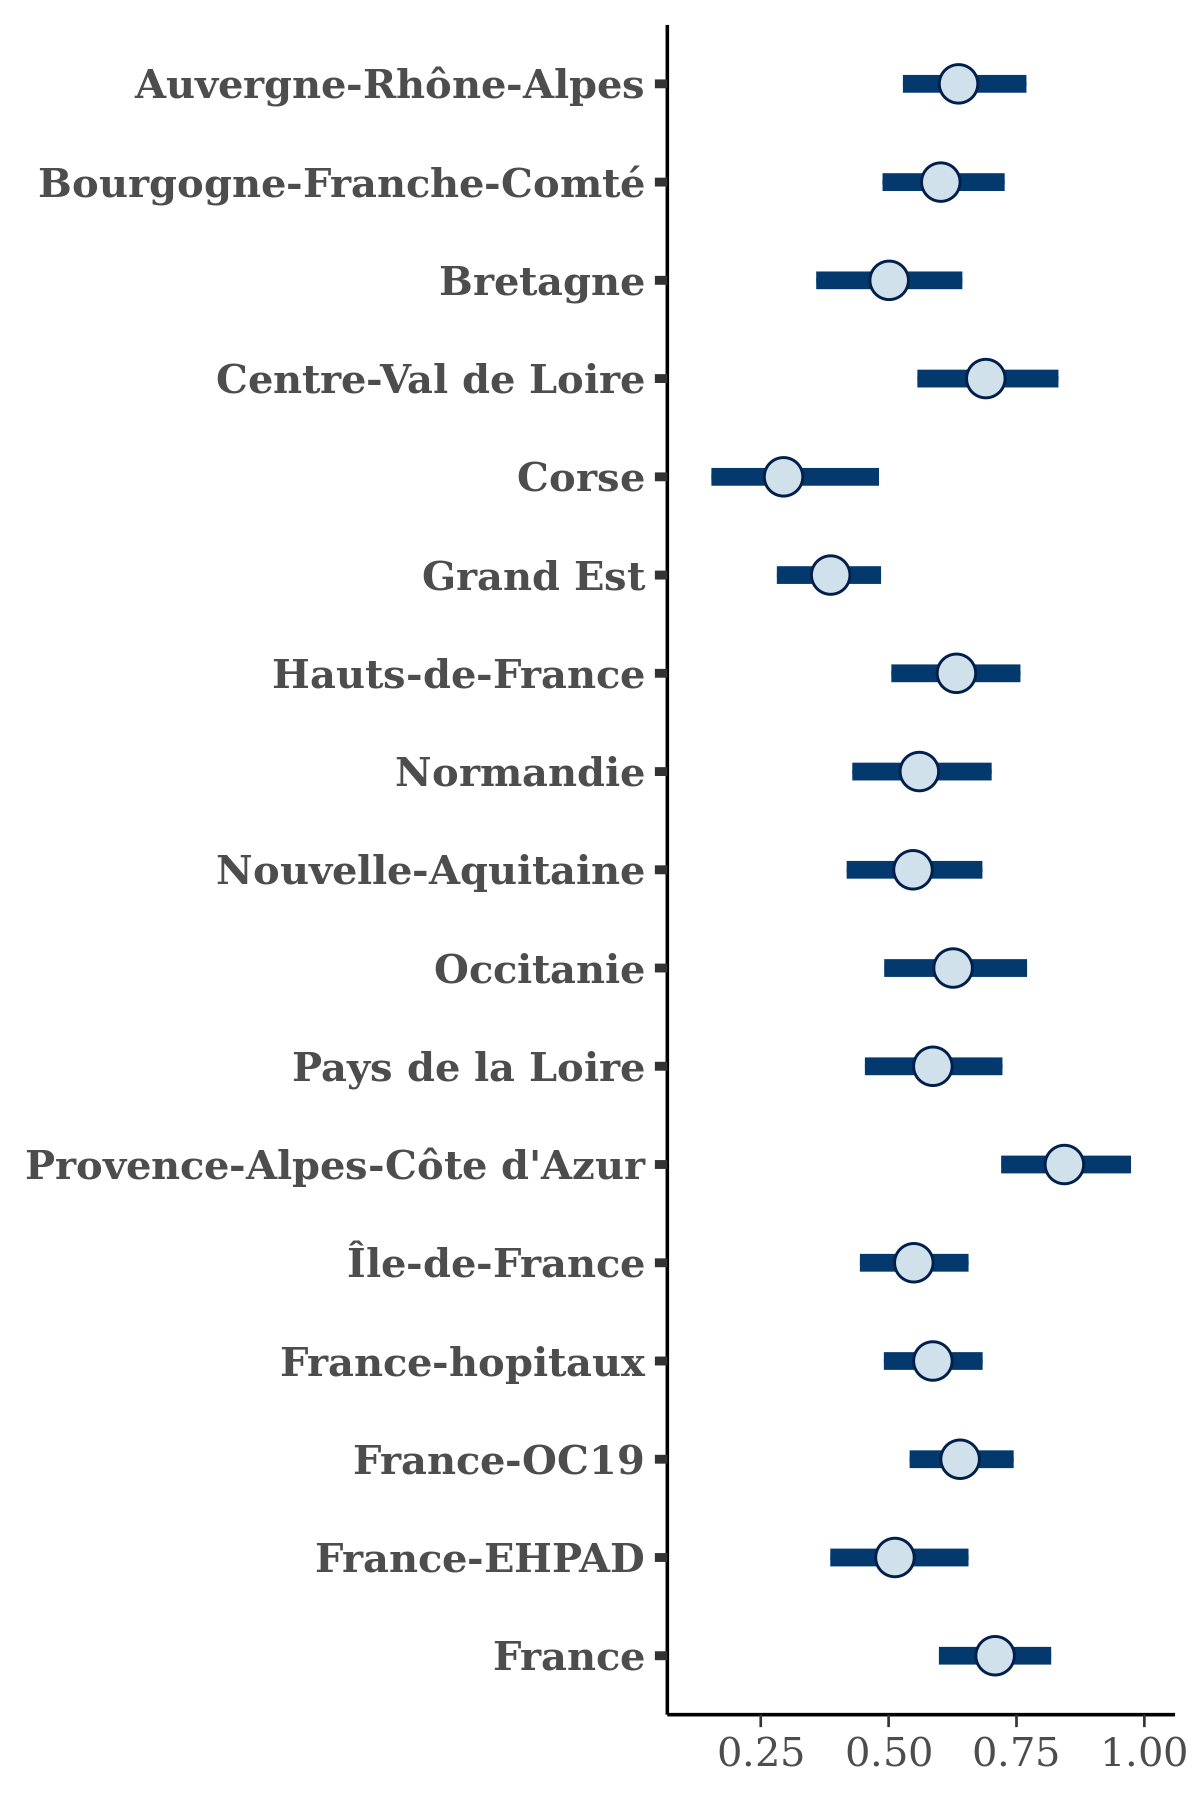

Source data for this figure (header and first rows):
, Auvergne-Rhône-Alpes, Bourgogne-Franche-Comté, Bretagne, Centre-Val de Loire, Corse, Grand Est, Hauts-de-France, Normandie, Nouvelle-Aquitaine, Occitanie, Pays de la Loire, Provence-Alpes-Côte d'Azur, Île-de-France, France-hopitaux, France-OC19, France-EHPAD, France
1, 0.6394, 0.6031, 0.5774, 0.5136, 0.1853, 0.3151, 0.6291, 0.6993, 0.5792, 0.7521, 0.6868, 0.9169, 0.5611, 0.5983, 0.5267, 0.4671, 0.6875
2, 0.6083, 0.6603, 0.5604, 0.6173, 0.5122, 0.3712, 0.7003, 0.7047, 0.6112, 0.66, 0.4899, 0.8916, 0.5584, 0.6394, 0.6887, 0.5047, 0.6881
3, 0.5561, 0.5671, 0.3352, 0.6104, 0.3019, 0.3742, 0.4826, 0.5471, 0.4836, 0.5039, 0.5842, 0.6981, 0.5113, 0.5237, 0.6042, 0.5699, 0.7004
4, 0.6934, 0.5972, 0.575, 0.6441, 0.3268, 0.2659, 0.7407, 0.7458, 0.5421, 0.7125, 0.4706, 0.8674, 0.5082, 0.6451, 0.5983, 0.3739, 0.8129
5, 0.6457, 0.648, 0.477, 0.7881, 0.1942, 0.3103, 0.3903, 0.641, 0.5878, 0.6062, 0.546, 0.8821, 0.444, 0.6574, 0.6476, 0.5544, 0.6655
6, 0.633, 0.7388, 0.3207, 0.6912, 0.4248, 0.451, 0.6036, 0.5055, 0.4432, 0.4733, 0.7164, 0.8545, 0.5862, 0.6431, 0.5908, 0.5384, 0.8477
7, 0.6731, 0.5924, 0.4252, 0.5242, 0.3012, 0.3358, 0.6977, 0.5918, 0.4768, 0.5217, 0.607, 0.8858, 0.575, 0.5979, 0.7429, 0.5596, 0.6779
8, 0.6558, 0.594, 0.5081, 0.6121, 0.3224, 0.4106, 0.6562, 0.6722, 0.5969, 0.522, 0.564, 0.9324, 0.5581, 0.5583, 0.6888, 0.4794, 0.7499
9, 0.6499, 0.7466, 0.5297, 0.7181, 0.2059, 0.2759, 0.6336, 0.6198, 0.6259, 0.6978, 0.6204, 0.9916, 0.5273, 0.574, 0.5901, 0.43, 0.6836
10, 0.5545, 0.6274, 0.4576, 0.7618, 0.1271, 0.4684, 0.69, 0.6178, 0.3843, 0.5802, 0.5628, 0.809, 0.6025, 0.5775, 0.5877, 0.3337, 0.7256
11, 0.5867, 0.5423, 0.4074, 0.5909, 0.3295, 0.3846, 0.6057, 0.5363, 0.5071, 0.573, 0.5603, 0.8129, 0.6329, 0.6673, 0.6484, 0.6123, 0.8153
12, 0.687, 0.469, 0.5117, 0.6336, 0.4852, 0.3028, 0.6199, 0.5784, 0.5075, 0.596, 0.5885, 0.8131, 0.4468, 0.5398, 0.6347, 0.5704, 0.609
13, 0.6873, 0.7216, 0.5854, 0.6301, 0.2809, 0.4708, 0.747, 0.5084, 0.5857, 0.5924, 0.7788, 0.8614, 0.5997, 0.6219, 0.6297, 0.5511, 0.7125
14, 0.6247, 0.5563, 0.4474, 0.7926, 0.2213, 0.3649, 0.5546, 0.539, 0.545, 0.4974, 0.6002, 0.8486, 0.5557, 0.6217, 0.664, 0.4425, 0.7249
15, 0.6442, 0.5838, 0.543, 0.7115, 0.1654, 0.4039, 0.6876, 0.532, 0.5465, 0.652, 0.5587, 0.912, 0.5405, 0.6278, 0.6553, 0.5943, 0.6434
16, 0.6182, 0.4759, 0.4562, 0.5979, 0.3454, 0.4374, 0.5659, 0.5434, 0.5405, 0.6722, 0.5204, 0.8117, 0.5205, 0.6396, 0.6241, 0.6113, 0.7464
17, 0.6541, 0.7037, 0.6074, 0.7351, 0.255, 0.4445, 0.4735, 0.6169, 0.4618, 0.6025, 0.7158, 0.8565, 0.5781, 0.5485, 0.6595, 0.4982, 0.7964
18, 0.7108, 0.4673, 0.5414, 0.6936, 0.4131, 0.4148, 0.5994, 0.6498, 0.582, 0.5326, 0.485, 0.8687, 0.5878, 0.4891, 0.6209, 0.5251, 0.6133
19, 0.7228, 0.6849, 0.445, 0.6616, 0.4026, 0.3483, 0.6774, 0.4672, 0.6525, 0.5939, 0.6234, 0.8746, 0.5152, 0.6578, 0.6205, 0.527, 0.7519
20, 0.5836, 0.7006, 0.3276, 0.7053, 0.2085, 0.2822, 0.7855, 0.4859, 0.681, 0.5887, 0.6576, 0.9808, 0.57, 0.4817, 0.5882, 0.4838, 0.7218
21, 0.6868, 0.5454, 0.3778, 0.8414, 0.1823, 0.2533, 0.5557, 0.5032, 0.407, 0.5267, 0.5845, 0.721, 0.5214, 0.5827, 0.6145, 0.4425, 0.6187
22, 0.7297, 0.6669, 0.5136, 0.6728, 0.3742, 0.4137, 0.5752, 0.7005, 0.6343, 0.7982, 0.4634, 0.8184, 0.7242, 0.5772, 0.6833, 0.6568, 0.699
23, 0.6384, 0.5837, 0.5456, 0.7403, 0.2315, 0.3433, 0.4925, 0.4138, 0.5959, 0.6211, 0.7581, 0.8626, 0.6567, 0.5803, 0.6764, 0.6319, 0.7718
24, 0.6408, 0.6112, 0.5506, 0.5919, 0.3846, 0.4634, 0.6197, 0.6024, 0.5375, 0.7436, 0.5148, 0.7879, 0.4844, 0.5671, 0.627, 0.4841, 0.6907
25, 0.63, 0.5995, 0.6133, 0.6271, 0.1908, 0.4332, 0.5078, 0.6958, 0.6693, 0.5644, 0.529, 0.74, 0.6177, 0.626, 0.6192, 0.5562, 0.6661
26, 0.6311, 0.6389, 0.456, 0.7015, 0.1863, 0.4312, 0.6572, 0.5728, 0.4652, 0.5479, 0.6534, 0.8664, 0.6833, 0.5172, 0.6928, 0.3517, 0.638
27, 0.7378, 0.6985, 0.4316, 0.7292, 0.247, 0.2763, 0.6611, 0.7535, 0.6521, 0.4903, 0.4941, 0.8941, 0.5005, 0.5253, 0.5889, 0.3915, 0.6912
28, 0.6303, 0.6879, 0.6203, 0.6056, 0.3395, 0.3495, 0.6323, 0.6033, 0.5079, 0.628, 0.6124, 0.9377, 0.6055, 0.6206, 0.6419, 0.4971, 0.6533
29, 0.6168, 0.641, 0.5994, 0.8306, 0.3299, 0.4811, 0.7822, 0.4831, 0.7021, 0.6364, 0.6211, 0.921, 0.4631, 0.6141, 0.6305, 0.5213, 0.7075
30, 0.5046, 0.561, 0.5227, 0.6634, 0.2198, 0.465, 0.6901, 0.6476, 0.6375, 0.4622, 0.6346, 0.912, 0.6491, 0.6554, 0.6739, 0.4937, 0.7093
31, 0.6252, 0.531, 0.4391, 0.7003, 0.3062, 0.4933, 0.502, 0.5763, 0.5598, 0.6178, 0.6413, 1.013, 0.5055, 0.5546, 0.7121, 0.646, 0.6522
32, 0.6539, 0.6477, 0.3481, 0.6228, 0.3356, 0.382, 0.6375, 0.4754, 0.5781, 0.5555, 0.499, 0.835, 0.4822, 0.5867, 0.5796, 0.4944, 0.7672
33, 0.6548, 0.5338, 0.4467, 0.5282, 0.303, 0.3717, 0.6695, 0.483, 0.52, 0.6429, 0.6785, 0.7723, 0.59, 0.7013, 0.6435, 0.36, 0.7539
34, 0.6577, 0.6014, 0.434, 0.716, 0.2031, 0.438, 0.5673, 0.5927, 0.5943, 0.4758, 0.4438, 0.7908, 0.5513, 0.5962, 0.6625, 0.6532, 0.7293
35, 0.5977, 0.6172, 0.4804, 0.6744, 0.4863, 0.3754, 0.638, 0.6371, 0.581, 0.4194, 0.5815, 0.8798, 0.607, 0.601, 0.5551, 0.673, 0.6844
36, 0.7454, 0.7332, 0.3803, 0.6835, 0.3354, 0.4092, 0.607, 0.5809, 0.7106, 0.5578, 0.5939, 0.9857, 0.5544, 0.5359, 0.5593, 0.5073, 0.6268
37, 0.7219, 0.4401, 0.5646, 0.6574, 0.3675, 0.3353, 0.6555, 0.429, 0.4494, 0.5375, 0.5915, 0.8154, 0.557, 0.6032, 0.6474, 0.5021, 0.8539
38, 0.5607, 0.6349, 0.6537, 0.6968, 0.3088, 0.3703, 0.6434, 0.5263, 0.4322, 0.6187, 0.7334, 0.8685, 0.5038, 0.5865, 0.64, 0.5175, 0.6524
39, 0.6844, 0.5822, 0.7701, 0.6815, 0.309, 0.329, 0.694, 0.4572, 0.5977, 0.5195, 0.5679, 0.8594, 0.6568, 0.5993, 0.6092, 0.5392, 0.6801
40, 0.574, 0.6905, 0.4807, 0.7514, 0.2166, 0.2674, 0.6073, 0.5516, 0.477, 0.4698, 0.41, 0.7963, 0.3467, 0.5665, 0.6841, 0.5215, 0.8529
41, 0.567, 0.5299, 0.5298, 0.6872, 0.2439, 0.3275, 0.5908, 0.3784, 0.463, 0.6393, 0.5612, 0.8657, 0.5576, 0.5352, 0.6136, 0.4803, 0.6689
42, 0.5334, 0.5909, 0.4438, 0.7899, 0.3101, 0.4947, 0.6196, 0.4541, 0.4809, 0.6007, 0.5549, 0.9364, 0.5987, 0.5285, 0.607, 0.59, 0.6414
43, 0.5363, 0.5812, 0.5697, 0.7616, 0.2891, 0.3744, 0.819, 0.4003, 0.5535, 0.6068, 0.6359, 0.8469, 0.6121, 0.5575, 0.6173, 0.4313, 0.7405
44, 0.5555, 0.6446, 0.5198, 0.6924, 0.4555, 0.3896, 0.6306, 0.5351, 0.6303, 0.6508, 0.5706, 0.7921, 0.5011, 0.5157, 0.6874, 0.3898, 0.7805
45, 0.6192, 0.4263, 0.4807, 0.7064, 0.2708, 0.4387, 0.5287, 0.6097, 0.6148, 0.8079, 0.6195, 0.8921, 0.5565, 0.6285, 0.6129, 0.5209, 0.6847
46, 0.5827, 0.5281, 0.4005, 0.8223, 0.2884, 0.3537, 0.6227, 0.6398, 0.5641, 0.6574, 0.6452, 0.6575, 0.5746, 0.5419, 0.6149, 0.4544, 0.8255
47, 0.682, 0.5452, 0.4698, 0.6444, 0.3768, 0.3754, 0.6342, 0.5156, 0.505, 0.8349, 0.4486, 0.8555, 0.5201, 0.5907, 0.8011, 0.5268, 0.8121
48, 0.7485, 0.6263, 0.5408, 0.8032, 0.2393, 0.3035, 0.5994, 0.6325, 0.6825, 0.5543, 0.6321, 0.8808, 0.5742, 0.6079, 0.6622, 0.5303, 0.8057
49, 0.7751, 0.66, 0.6464, 0.5936, 0.1897, 0.3295, 0.6002, 0.6541, 0.6467, 0.6839, 0.6551, 0.8478, 0.5789, 0.5283, 0.7378, 0.5485, 0.6416
50, 0.6698, 0.579, 0.4537, 0.6451, 0.2156, 0.4092, 0.7197, 0.5938, 0.5031, 0.5601, 0.6398, 0.9695, 0.5423, 0.6293, 0.6468, 0.5579, 0.7537
51, 0.7747, 0.6669, 0.7114, 0.7447, 0.235, 0.2436, 0.6229, 0.4373, 0.4547, 0.6555, 0.7501, 0.8273, 0.4382, 0.6982, 0.5768, 0.4821, 0.602
52, 0.5494, 0.6169, 0.3988, 0.6314, 0.2965, 0.3625, 0.59, 0.5017, 0.5481, 0.585, 0.5623, 0.8371, 0.5235, 0.6227, 0.7309, 0.4245, 0.6749
53, 0.5918, 0.5859, 0.5484, 0.6971, 0.4464, 0.4382, 0.5839, 0.4777, 0.3148, 0.5703, 0.6058, 0.8232, 0.4988, 0.5399, 0.7078, 0.5948, 0.5753
54, 0.5705, 0.6507, 0.4137, 0.5561, 0.2554, 0.3624, 0.6913, 0.5724, 0.5025, 0.751, 0.5202, 0.8804, 0.6262, 0.5051, 0.6312, 0.3593, 0.6476
55, 0.7009, 0.6641, 0.462, 0.7123, 0.311, 0.4339, 0.4159, 0.4007, 0.5293, 0.578, 0.4324, 1.018, 0.5426, 0.5584, 0.5932, 0.4131, 0.7327
56, 0.6199, 0.5594, 0.5085, 0.5484, 0.3646, 0.3822, 0.651, 0.495, 0.4936, 0.6476, 0.6294, 0.7628, 0.6622, 0.6757, 0.6687, 0.437, 0.7731
57, 0.6095, 0.5209, 0.5346, 0.7803, 0.4088, 0.4345, 0.6242, 0.4885, 0.5195, 0.6229, 0.4877, 0.8058, 0.5068, 0.6035, 0.6848, 0.6012, 0.7749
58, 0.6683, 0.603, 0.5834, 0.7729, 0.2552, 0.3662, 0.5818, 0.6087, 0.5107, 0.5617, 0.5818, 0.7604, 0.4741, 0.5843, 0.5862, 0.5458, 0.7866
59, 0.5656, 0.5724, 0.5218, 0.6184, 0.272, 0.2611, 0.4521, 0.4634, 0.5374, 0.8704, 0.5095, 0.878, 0.5426, 0.6488, 0.7063, 0.4207, 0.652
60, 0.5953, 0.6016, 0.3664, 0.6406, 0.3032, 0.4444, 0.4917, 0.5619, 0.4854, 0.5623, 0.5067, 0.9534, 0.5533, 0.6128, 0.6376, 0.4128, 0.736
... 3,940 more rows
